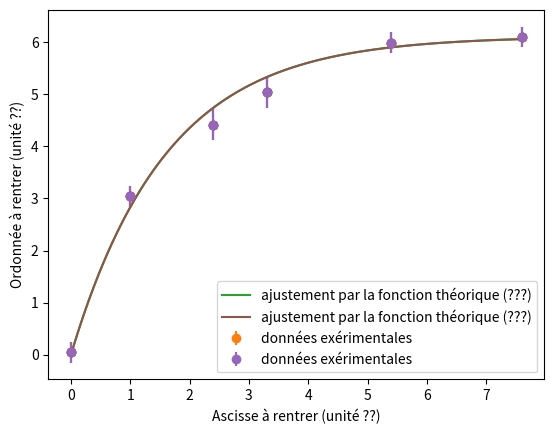

Recreate this plot in Python.
a = 10
b = 2
c = a + b
print(c)

import numpy as np
import matplotlib.pyplot as plt
import scipy.optimize as spsopt
print("Cette cellule a bien été executée, vous pouvez passez à la suite.")

X = np.array([0, 1., 2.4, 3.3, 5.4, 7.6])

Y = np.array([0.05, 3.04, 4.42, 5.045, 5.989, 6.1])

Y_err = np.array([0.2, 0.2, 0.3, 0.3, 0.2, 0.2])

plt.errorbar(X, Y, Y_err, marker='o', linestyle='none')
plt.xlabel("Ascisse à rentrer (unité ??)")
plt.ylabel("Ordonnée à rentrer (unité ??)")
plt.show()

def fonction_ajustement(X, A, B):      # la fonction d'ajustement f(x), qui dépend de x et des coefficients A et B
    return A * (1 - np.exp(-B * X))    # l'expression mathématique de cette fonction

# la fonction d'ajustement f(x) dépend de deux paramètres A et B, que l'on estime à A=3 et B=4
estimation_parametres = np.array([3, 4])

# ci-dessous, une routine d'optimisation réalise l'ajustement demandé
(coeff_fit, coeff_err) = spsopt.curve_fit(fonction_ajustement,
                                          X,
                                          Y,
                                          estimation_parametres,
                                          Y_err,
                                          absolute_sigma=True)

# il y a ici deux paramètres d'ajustement A et B, s'il y en a plus (ou moins) il faut adapter le code ci-dessous
A_fit = np.abs(coeff_fit[0])
B_fit = np.abs(coeff_fit[1]) 

[A_err, B_err] = np.sqrt(np.diag(coeff_err))

print("A = " + str(A_fit) + " +/- " + str(A_err) + " et B = " + str(B_fit) +
      ' +/- ' + str(B_err))

plt.errorbar(X, Y, Y_err, marker='o', linestyle='none', label='données exérimentales')

X_aj = np.linspace(np.min(X), np.max(X), 100)
Y_aj = fonction_ajustement(X_aj, A_fit, B_fit)
plt.plot(X_aj,
         Y_aj,
         linestyle='-',
         label='ajustement par la fonction théorique (???)')

plt.xlabel("Ascisse à rentrer (unité ??)")
plt.ylabel("Ordonnée à rentrer (unité ??)")
plt.legend()
plt.show()

X = np.array([0, 1., 2.4, 3.3, 5.4, 7.6])

Y = np.array([0.05, 3.04, 4.42, 5.045, 5.989, 6.1])

Y_err = np.array([0.2, 0.2, 0.3, 0.3, 0.2, 0.2])

plt.errorbar(X, Y, Y_err, marker='o', linestyle='none')
plt.xlabel("Ascisse à rentrer (unité ??)")
plt.ylabel("Ordonnée à rentrer (unité ??)")
plt.show()

def fonction_ajustement(X, A, B):      # la fonction d'ajustement f(x), qui dépend de x et des coefficients A et B
    return A * (1 - np.exp(-B * X))    # l'expression mathématique de cette fonction

# la fonction d'ajustement f(x) dépend de deux paramètres A et B, que l'on estime à A=3 et B=4
estimation_parametres = np.array([3, 4])

# ci-dessous, une routine d'optimisation réalise l'ajustement demandé
(coeff_fit, coeff_err) = spsopt.curve_fit(fonction_ajustement,
                                          X,
                                          Y,
                                          estimation_parametres,
                                          Y_err,
                                          absolute_sigma=True)

# il y a ici deux paramètres d'ajustement A et B, s'il y en a plus (ou moins) il faut adapter le code ci-dessous
A_fit = np.abs(coeff_fit[0])
B_fit = np.abs(coeff_fit[1]) 

[A_err, B_err] = np.sqrt(np.diag(coeff_err))

print("A = " + str(A_fit) + " +/- " + str(A_err) + " et B = " + str(B_fit) +
      ' +/- ' + str(B_err))

plt.errorbar(X, Y, Y_err, marker='o', linestyle='none', label='données exérimentales')

X_aj = np.linspace(np.min(X), np.max(X), 100)
Y_aj = fonction_ajustement(X_aj, A_fit, B_fit)
plt.plot(X_aj,
         Y_aj,
         linestyle='-',
         label='ajustement par la fonction théorique (???)')

plt.xlabel("Ascisse à rentrer (unité ??)")
plt.ylabel("Ordonnée à rentrer (unité ??)")
plt.legend()
plt.show()

